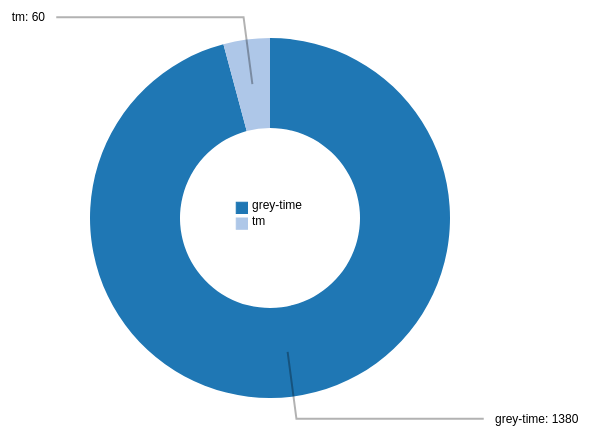
D3 v3 page, settled after 360 driven frames (6 s of simulated time); the page loaded 2 data file(s).


      jQuery.ajax({
         type: "POST",
         url: "cgi-bin/cgi.py",
         success: function (msg) {
             alert("Data Saved: " + msg);
         }
      });
    
// ── javascript/pichart.js
//d3.select("input[value=\"total\"]").property("checked", true);

var svg = d3.select("body")
  .append("svg")
  .append("g")

svg.append("g")
  .attr("class", "slices");
svg.append("g")
  .attr("class", "labelName");
svg.append("g")
  .attr("class", "labelValue");
svg.append("g")
  .attr("class", "lines");

var width = 960,
    height = 450,
    radius = Math.min(width, height) / 2;

var pie = d3.layout.pie()
  .sort(null)
  .value(function(d) {
    return d.population;
  });

var arc = d3.svg.arc()
  .outerRadius(radius * 0.8)
  .innerRadius(radius * 0.4);

var outerArc = d3.svg.arc()
  .innerRadius(radius * 0.9)
  .outerRadius(radius * 0.9);

var legendRectSize = (radius * 0.05);
var legendSpacing = radius * 0.02;


var div = d3.select("body").append("div").attr("class", "toolTip");

svg.attr("transform", "translate(" + width / 2 + "," + height / 2 + ")");

var colorRange = d3.scale.category20();
var color = d3.scale.ordinal()
  .range(colorRange.range());


datasetTotal = [
    {label:"Category 1", value:19}, 
        {label:"Category 2", value:5}, 
        {label:"Category 3", value:13},
        {label:"Category 4", value:17},
        {label:"Category 5", value:19},
        {label:"Category 6", value:27}
        ];

datasetOption1 = [
    {label:"Category 1", value:22}, 
        {label:"Category 2", value:33}, 
        {label:"Category 3", value:4},
        {label:"Category 4", value:15},
        {label:"Category 5", value:36},
        {label:"Category 6", value:0}
        ];

datasetOption2 = [
    {label:"Category 1", value:10}, 
        {label:"Category 2", value:20}, 
        {label:"Category 3", value:30},
        {label:"Category 4", value:5},
        {label:"Category 5", value:12},
        {label:"Category 6", value:23}
        ];

d3.csv("data/pichart.csv", type, function(error, data) {
  change(data);
});
function type(d) {
  d.population = +d.population;
  return d;
}


d3.selectAll("input")
  .on("change", selectDataset);
  
function selectDataset()
{
  var value = this.value;
  if (value == "total")
  {
    change(datasetTotal);
  }
  else if (value == "option1")
  {
    change(datasetOption1);
  }
  else if (value == "option2")
  {
    change(datasetOption2);
  }
}

function change(data) {

  /* ------- PIE SLICES -------*/
  var slice = svg.select(".slices").selectAll("path.slice")
        .data(pie(data), function(d){ return d.data.tag });

    slice.enter()
        .insert("path")
        .style("fill", function(d) { return color(d.data.tag); })
        .attr("class", "slice");

    slice
        .transition().duration(1000)
        .attrTween("d", function(d) {
            this._current = this._current || d;
            var interpolate = d3.interpolate(this._current, d);
            this._current = interpolate(0);
            return function(t) {
                return arc(interpolate(t));
            };
        })
    slice
        .on("mousemove", function(d){
            div.style("left", d3.event.pageX+10+"px");
            div.style("top", d3.event.pageY-25+"px");
            div.style("display", "inline-block");
            div.html((d.data.tag)+"<br>"+(d.data.population));
        });
    slice
        .on("mouseout", function(d){
            div.style("display", "none");
        });

    slice.exit()
        .remove();

    var legend = svg.selectAll('.legend')
        .data(color.domain())
        .enter()
        .append('g')
        .attr('class', 'legend')
        .attr('transform', function(d, i) {
            var height = legendRectSize + legendSpacing;
            var offset =  height * color.domain().length / 2;
            var horz = -3 * legendRectSize;
            var vert = i * height - offset;
            return 'translate(' + horz + ',' + vert + ')';
        });

    legend.append('rect')
        .attr('width', legendRectSize)
        .attr('height', legendRectSize)
        .style('fill', color)
        .style('stroke', color);

    legend.append('text')
        .attr('x', legendRectSize + legendSpacing)
        .attr('y', legendRectSize - legendSpacing)
        .text(function(d) { return d; });

    /* ------- TEXT LABELS -------*/

    var text = svg.select(".labelName").selectAll("text")
        .data(pie(data), function(d){ return d.data.tag });

    text.enter()
        .append("text")
        .attr("dy", ".35em")
        .text(function(d) {
            return (d.data.tag+": "+d.data.population);
        });

    function midAngle(d){
        return d.startAngle + (d.endAngle - d.startAngle)/2;
    }

    text
        .transition().duration(1000)
        .attrTween("transform", function(d) {
            this._current = this._current || d;
            var interpolate = d3.interpolate(this._current, d);
            this._current = interpolate(0);
            return function(t) {
                var d2 = interpolate(t);
                var pos = outerArc.centroid(d2);
                pos[0] = radius * (midAngle(d2) < Math.PI ? 1 : -1);
                return "translate("+ pos +")";
            };
        })
        .styleTween("text-anchor", function(d){
            this._current = this._current || d;
            var interpolate = d3.interpolate(this._current, d);
            this._current = interpolate(0);
            return function(t) {
                var d2 = interpolate(t);
                return midAngle(d2) < Math.PI ? "start":"end";
            };
        })
        .text(function(d) {
            return (d.data.tag+": "+d.data.population);
        });


    text.exit()
        .remove();

    /* ------- SLICE TO TEXT POLYLINES -------*/

    var polyline = svg.select(".lines").selectAll("polyline")
        .data(pie(data), function(d){ return d.data.tag });

    polyline.enter()
        .append("polyline");

    polyline.transition().duration(1000)
        .attrTween("points", function(d){
            this._current = this._current || d;
            var interpolate = d3.interpolate(this._current, d);
            this._current = interpolate(0);
            return function(t) {
                var d2 = interpolate(t);
                var pos = outerArc.centroid(d2);
                pos[0] = radius * 0.95 * (midAngle(d2) < Math.PI ? 1 : -1);
                return [arc.centroid(d2), outerArc.centroid(d2), pos];
            };
        });

    polyline.exit()
        .remove();
};
/*
var width = 500,
    height = 500,
    radius = Math.min(width, height) / 2;

var color = d3.scale.ordinal()
    .range(["#98abc5", "#8a89a6", "#7b6888", "#6b486b", "#a05d56", "#d0743c", "#ff8c00"]);

var arc = d3.svg.arc()
    .outerRadius(radius - 60)
    .innerRadius(0);

var labelArc = d3.svg.arc()
    .outerRadius(radius - 30)
    .innerRadius(radius - 30);

var pie = d3.layout.pie()
    .sort(null)
    .value(function(d) { return d.population; });

var svg = d3.select("body").append("svg")
    .attr("width", width)
    .attr("height", height)
    .append("g")
    .attr("transform", "translate(" + width / 2 + "," + height / 2 + ")");

d3.csv("data/pichart.csv", type, function(error, data) {
  if (error) throw error;

  var g = svg.selectAll(".arc")
      .data(pie(data))
      .enter().append("g")
      .attr("class", "arc");

  g.append("path")
      .attr("d", arc)
      .style("fill", function(d) { return color(d.data.tag); });

  g.append("text")
  .attr("transform", function(d) { return "translate(" + labelArc.centroid(d) + ")"; })
  .attr("dy", ".35em")
  .text(function(d) { return d.data.tag; });
  });

function type(d) {
  d.population = +d.population;
  return d;
}
*/

// ── javascript/table.js
$.ajax({
    type: "GET",
    url: "data/table.csv",
    dataType: "text",
    success: function(data) {makeTable(data);}
});

function makeTable(csv) {

    var rows = csv.split('\n'),
    table = document.createElement('table');
    table.className = "table table-hover";


    // add table header
    thead = document.createElement('thead');
    tr = document.createElement('tr');
    ths = rows[0].split(',');
    for (var i=0; i<ths.length; i++) {
        td = document.createElement('th');
        td.innerHTML = ths[i];
        tr.appendChild(td);
    }
    thead.appendChild(tr);
    table.appendChild(thead);

    // add table body
    tbody = document.createElement('tbody');
    for ( var i = 1; i < rows.length; i++ ) {
        tr = document.createElement('tr');
        tds = rows[i].split(',');
        th = document.createElement('th');
        th.scope = "row";
        th.innerHTML = tds[0];
        tr.appendChild(th);
        for ( var j = 1; j < tds.length; j++ ) {
            td = document.createElement('td');
            td.innerHTML = tds[j];
            tr.appendChild(td);
        }
        tbody.appendChild(tr);
    }
    table.appendChild(tbody);

    // add table to body of the document
    body = document.getElementsByTagName("body")[0];
    body.appendChild(table);
}


### data: data/pichart.csv
tag, population
grey-time, 1380
tm, 60